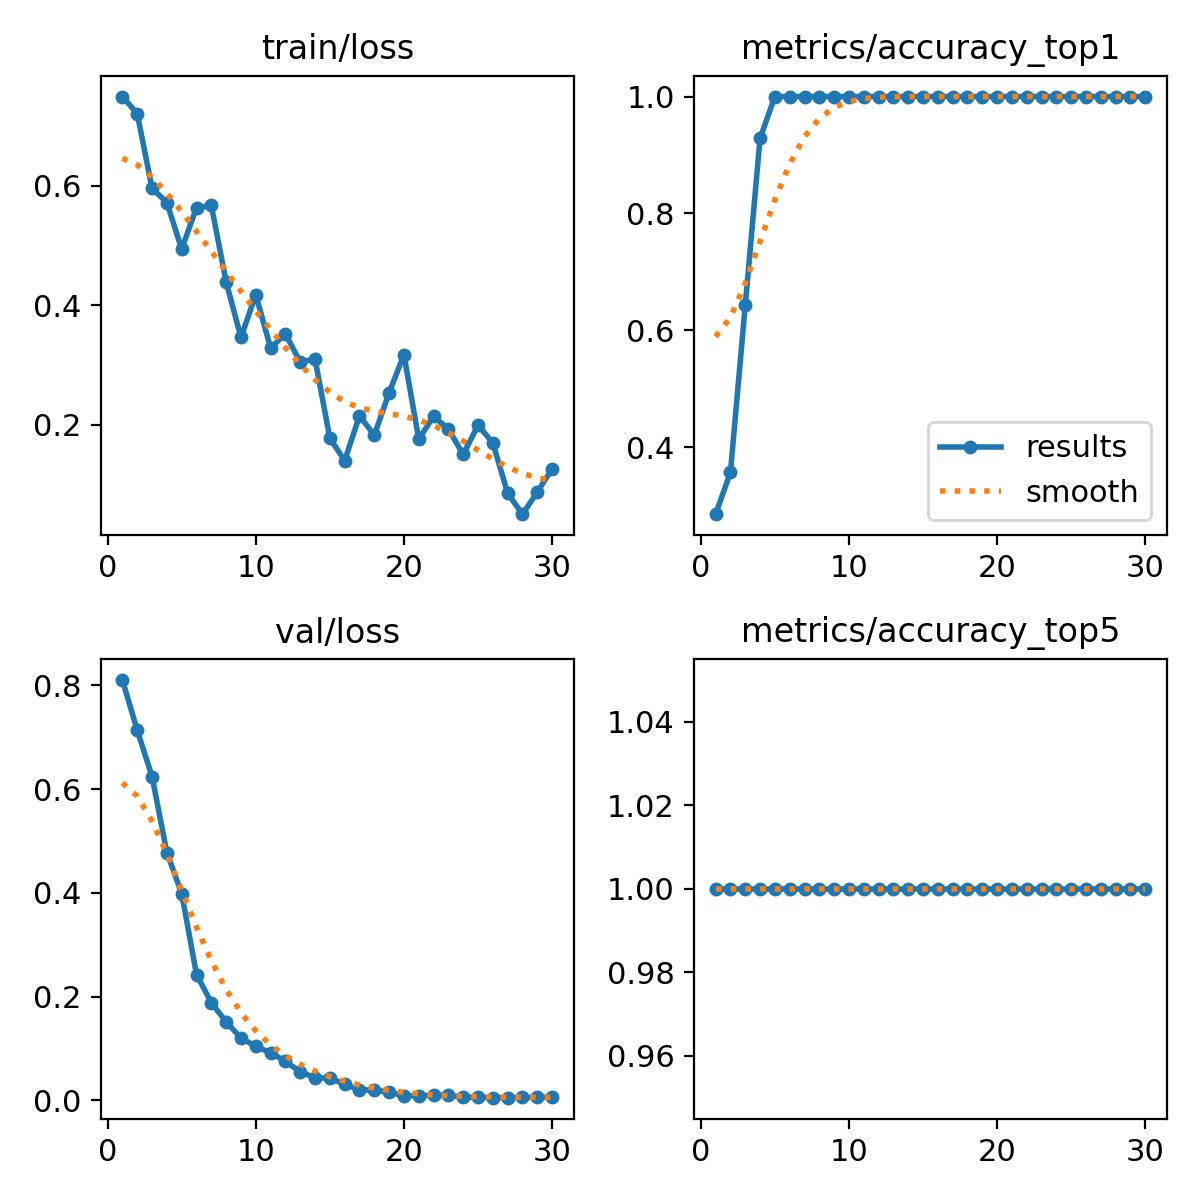

The file beside this chart, header and first rows:
epoch, time, train/loss, metrics/accuracy_top1, metrics/accuracy_top5, val/loss, lr/pg0, lr/pg1, lr/pg2
1, 3.837, 0.7492, 0.2857, 1, 0.8104, 3.334e-05, 3.334e-05, 3.334e-05
2, 7.422, 0.7204, 0.3571, 1, 0.7136, 8.05995e-05, 8.05995e-05, 8.05995e-05
3, 11.05, 0.5955, 0.6429, 1, 0.6244, 0.0001246, 0.0001246, 0.0001246
4, 14.53, 0.5715, 0.9286, 1, 0.478, 0.0001652, 0.0001652, 0.0001652
5, 17.92, 0.4938, 1, 1, 0.3987, 0.0002026, 0.0002026, 0.0002026
6, 21.28, 0.5631, 1, 1, 0.2427, 0.0002366, 0.0002366, 0.0002366
7, 24.74, 0.5668, 1, 1, 0.1886, 0.0002674, 0.0002674, 0.0002674
8, 28.13, 0.4387, 1, 1, 0.1514, 0.0002948, 0.0002948, 0.0002948
9, 31.55, 0.3459, 1, 1, 0.1205, 0.000319, 0.000319, 0.000319
10, 34.89, 0.4173, 1, 1, 0.1043, 0.0003399, 0.0003399, 0.0003399
11, 38.25, 0.3282, 1, 1, 0.092, 0.0003574, 0.0003574, 0.0003574
12, 41.75, 0.3518, 1, 1, 0.07537, 0.0003717, 0.0003717, 0.0003717
13, 45.14, 0.3045, 1, 1, 0.05535, 0.0003826, 0.0003826, 0.0003826
14, 48.51, 0.3098, 1, 1, 0.04337, 0.0003903, 0.0003903, 0.0003903
15, 51.87, 0.177, 1, 1, 0.04337, 0.0003946, 0.0003946, 0.0003946
16, 55.24, 0.1396, 1, 1, 0.03107, 0.0003957, 0.0003957, 0.0003957
17, 58.6, 0.2147, 1, 1, 0.02031, 0.0003934, 0.0003934, 0.0003934
18, 62.06, 0.1822, 1, 1, 0.02031, 0.0003879, 0.0003879, 0.0003879
19, 65.44, 0.2532, 1, 1, 0.0159, 0.000379, 0.000379, 0.000379
20, 68.85, 0.317, 1, 1, 0.00889, 0.0003669, 0.0003669, 0.0003669
21, 72.24, 0.1753, 1, 1, 0.00889, 0.0003514, 0.0003514, 0.0003514
22, 75.74, 0.2137, 1, 1, 0.00981, 0.0003326, 0.0003326, 0.0003326
23, 79.04, 0.1924, 1, 1, 0.00981, 0.0003106, 0.0003106, 0.0003106
24, 82.43, 0.1499, 1, 1, 0.0061, 0.0002852, 0.0002852, 0.0002852
25, 85.81, 0.1988, 1, 1, 0.0061, 0.0002566, 0.0002566, 0.0002566
26, 89.24, 0.1693, 1, 1, 0.00534, 0.0002246, 0.0002246, 0.0002246
27, 92.6, 0.08496, 1, 1, 0.00534, 0.0001894, 0.0001894, 0.0001894
28, 95.99, 0.04994, 1, 1, 0.00588, 0.0001508, 0.0001508, 0.0001508
29, 99.41, 0.08686, 1, 1, 0.00588, 0.000109, 0.000109, 0.000109
30, 102.8, 0.1261, 1, 1, 0.00588, 6.37961e-05, 6.37961e-05, 6.37961e-05
